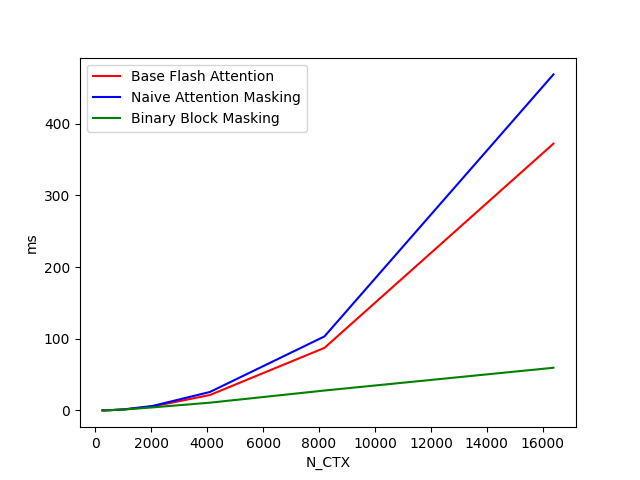

Data behind this chart, as committed beside it:
N_CTX, Base Flash Attention, Naive Attention Masking, Binary Block Masking
256, 0.1044, 0.1192, 0.1438
512, 0.3631, 0.3987, 0.4632
1024, 1.399, 1.541, 1.384
2048, 5.526, 6.33, 4.308
4096, 21.59, 25.8, 10.88
8192, 87.34, 103.3, 27.84
16384, 372.3, 468.9, 59.59
